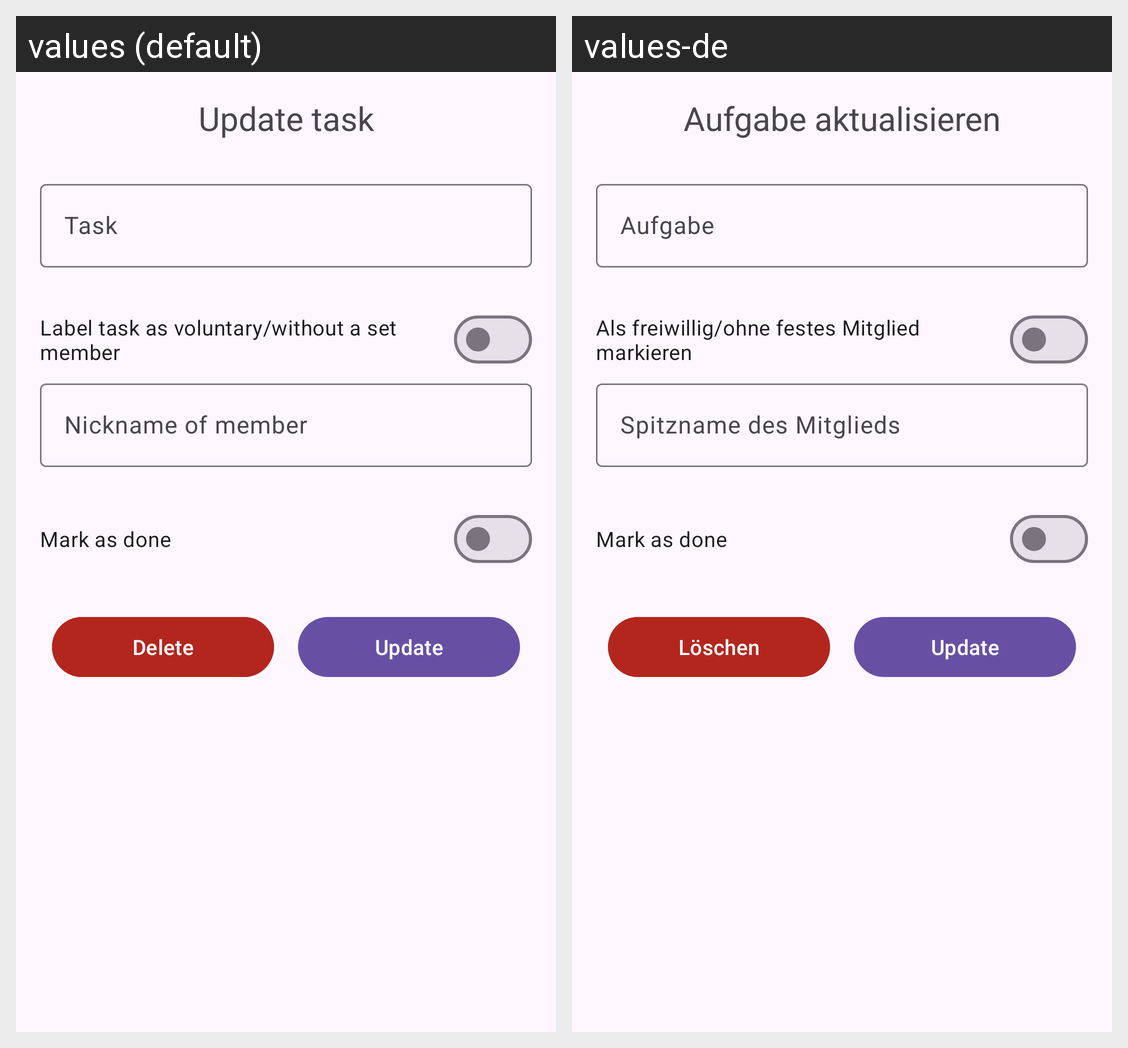

The Android screen above is rendered under two locales of the same app. Produce the string resources it draws, with the default and per-locale values.
Android screen res/layout/dialog_update_task.xml rendered under 2 locales, left to right: values (default), values-de. Device: Nexus 5 (rendered at 1080×1920; each locale shown at half size, 540×960, under a caption strip naming it); theme AppTheme.
Strings drawn on this screen, with the default value and each locale's value (text and hints the layout hard-codes, and strings that could not be matched under every locale, appear in the picture but are not listed):

update_task
  values: Update task
  values-de: Aufgabe aktualisieren

task
  values: Task
  values-de: Aufgabe

label_task_as_voluntary
  values: Label task as voluntary/without a set member
  values-de: Als freiwillig/ohne festes Mitglied markieren

nickname_of_member
  values: Nickname of member
  values-de: Spitzname des Mitglieds

delete
  values: Delete
  values-de: Löschen

update
  values: Update
  values-de: Update  [not translated; the default value is used]
